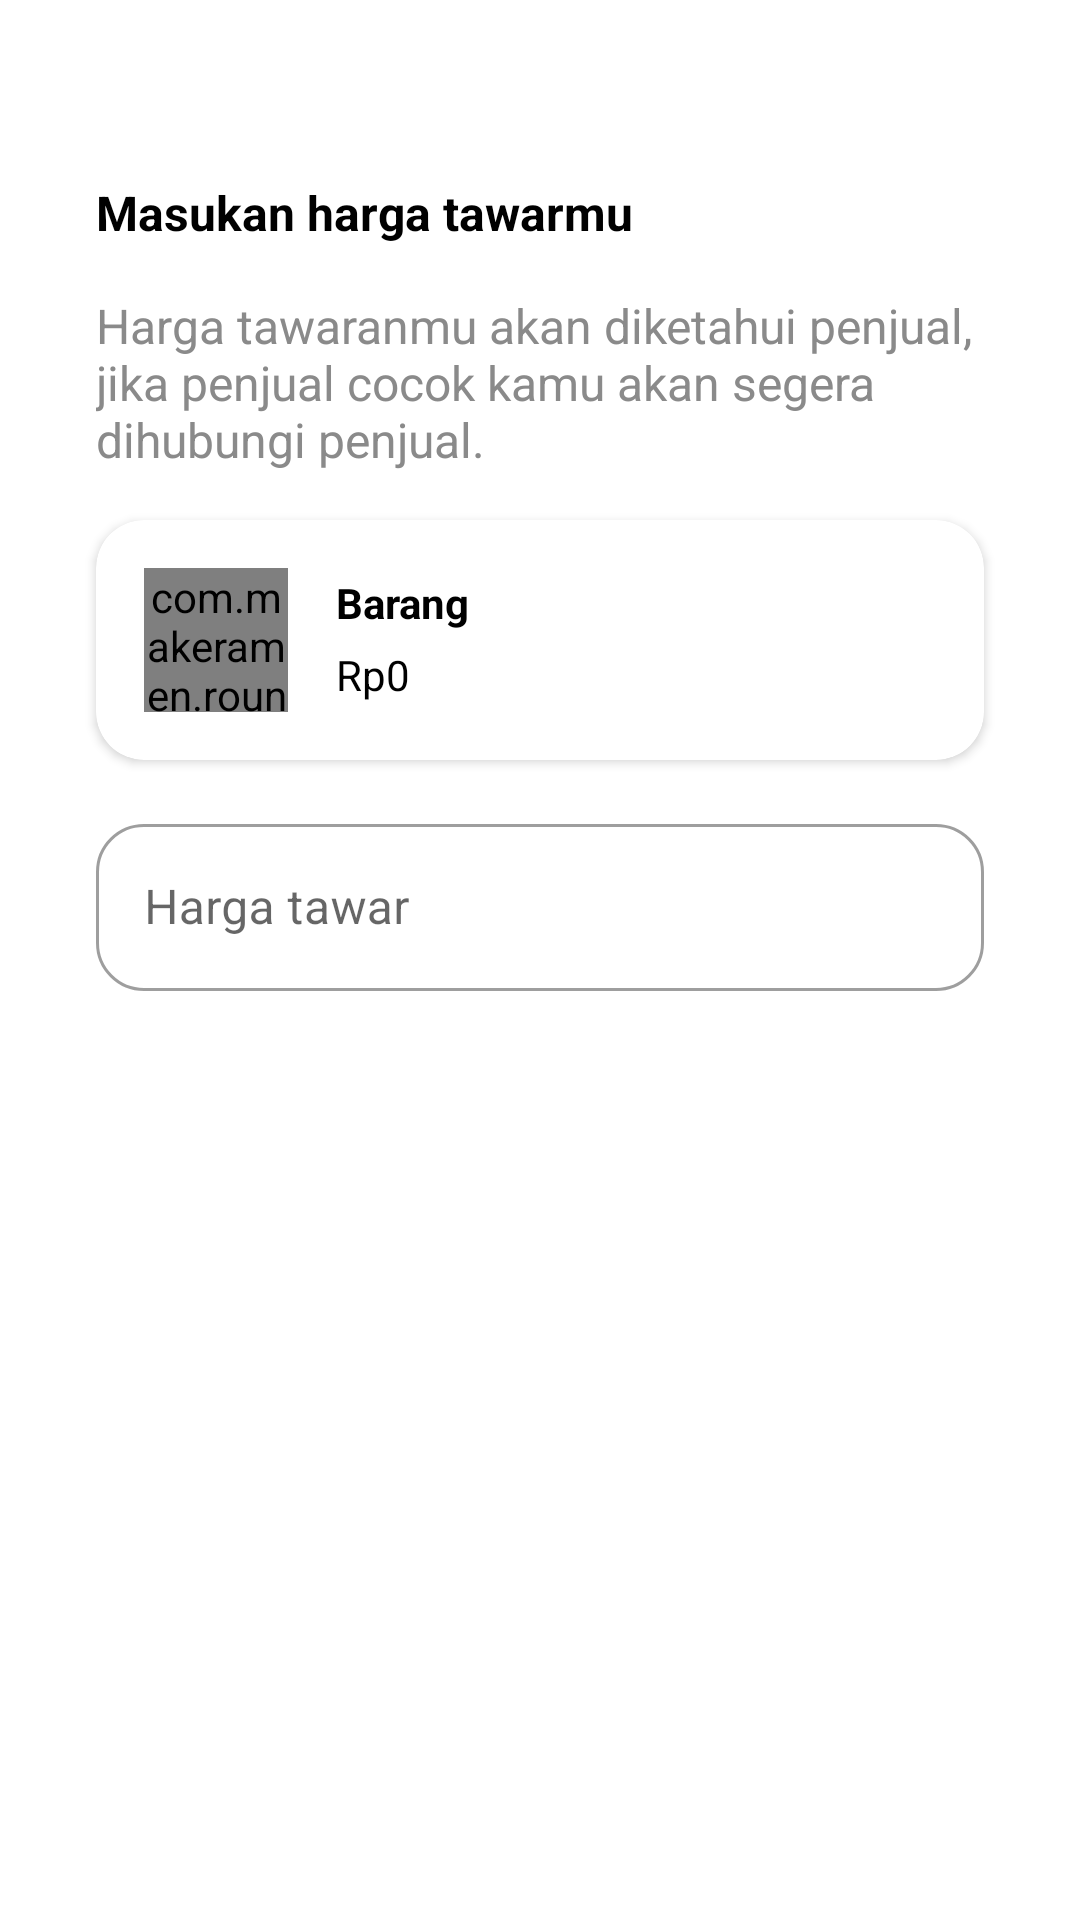

Write the Android layout XML for this screen, with the resource values it uses.
<!-- AndroidManifest.xml: application theme Theme.BinarAndroidFinalProject -->
<!-- res/layout/bottom_sheet_biding_product.xml -->
<?xml version="1.0" encoding="utf-8"?>
<LinearLayout xmlns:android="http://schemas.android.com/apk/res/android"
    xmlns:app="http://schemas.android.com/apk/res-auto"
    xmlns:tools="http://schemas.android.com/tools"
    android:layout_width="match_parent"
    android:layout_height="wrap_content"
    android:orientation="vertical">

    <ImageView
        android:layout_width="wrap_content"
        android:layout_height="wrap_content"
        android:layout_gravity="center_horizontal"
        android:layout_marginTop="12dp"
        app:srcCompat="@drawable/ic_round_top_button_bottomsheet" />

    <TextView
        android:id="@+id/txt_judul"
        android:layout_width="match_parent"
        android:layout_height="wrap_content"
        android:layout_marginStart="32dp"
        android:layout_marginTop="48dp"
        android:layout_marginEnd="32dp"
        android:layout_marginBottom="16dp"
        android:text="Masukan harga tawarmu"
        android:textSize="16sp"
        android:textStyle="bold" />

    <ScrollView
        android:layout_width="match_parent"
        android:layout_height="wrap_content"
        android:fillViewport="true">

        <LinearLayout
            android:layout_width="match_parent"
            android:layout_height="wrap_content"
            android:orientation="vertical">

            <TextView
                android:id="@+id/txt_deskripsi"
                android:layout_width="match_parent"
                android:layout_height="wrap_content"
                android:layout_marginStart="32dp"
                android:layout_marginEnd="32dp"
                android:text="Harga tawaranmu akan diketahui penjual, jika penjual cocok kamu akan segera dihubungi penjual."
                android:textColor="#8A8A8A"
                android:textSize="16sp" />

            <com.google.android.material.card.MaterialCardView
                android:layout_width="match_parent"
                android:layout_height="wrap_content"
                android:layout_marginStart="32dp"
                android:layout_marginTop="16dp"
                android:layout_marginEnd="32dp"
                app:cardCornerRadius="16dp"
                app:cardElevation="2dp">

                <androidx.constraintlayout.widget.ConstraintLayout
                    android:layout_width="match_parent"
                    android:layout_height="wrap_content">


                    <com.makeramen.roundedimageview.RoundedImageView
                        android:id="@+id/img_view"
                        android:layout_width="48dp"
                        android:layout_height="48dp"
                        android:layout_margin="16dp"
                        android:layout_marginStart="16dp"
                        android:layout_marginTop="16dp"
                        android:layout_marginBottom="16dp"
                        android:src="@color/purple_100"
                        app:riv_corner_radius="8dp"
                        app:layout_constraintBottom_toBottomOf="parent"
                        app:layout_constraintStart_toStartOf="parent"
                        app:layout_constraintTop_toTopOf="parent" />

                    <TextView
                        android:id="@+id/txt_nama_barang"
                        android:layout_width="0dp"
                        android:layout_height="wrap_content"
                        android:layout_marginStart="16dp"
                        android:layout_marginTop="18dp"
                        android:layout_marginEnd="16dp"
                        android:ellipsize="end"
                        android:singleLine="true"
                        android:text="Barang"
                        android:textStyle="bold"
                        app:layout_constraintEnd_toEndOf="parent"
                        app:layout_constraintStart_toEndOf="@+id/img_view"
                        app:layout_constraintTop_toTopOf="parent" />

                    <TextView
                        android:id="@+id/txt_harga_barang"
                        android:layout_width="0dp"
                        android:layout_height="wrap_content"
                        android:layout_marginStart="16dp"
                        android:layout_marginTop="4dp"
                        android:layout_marginEnd="16dp"
                        android:layout_marginBottom="18dp"
                        android:ellipsize="end"
                        android:singleLine="true"
                        android:text="Rp0"
                        app:layout_constraintBottom_toBottomOf="parent"
                        app:layout_constraintEnd_toEndOf="parent"
                        app:layout_constraintStart_toEndOf="@+id/img_view"
                        app:layout_constraintTop_toBottomOf="@+id/txt_nama_barang" />
                </androidx.constraintlayout.widget.ConstraintLayout>

            </com.google.android.material.card.MaterialCardView>

            <com.google.android.material.textfield.TextInputLayout
                android:id="@+id/et_layout_bid_harga"
                style="@style/Widget.MaterialComponents.TextInputLayout.OutlinedBox"
                android:layout_width="match_parent"
                android:layout_height="wrap_content"
                android:layout_marginStart="32dp"
                android:layout_marginTop="16dp"
                android:layout_marginEnd="32dp"
                app:boxCornerRadiusBottomEnd="16dp"
                app:boxCornerRadiusBottomStart="16dp"
                app:boxCornerRadiusTopEnd="16dp"
                app:boxCornerRadiusTopStart="16dp">

                <com.google.android.material.textfield.TextInputEditText
                    android:id="@+id/txt_input_bid_harga"
                    android:layout_width="match_parent"
                    android:layout_height="wrap_content"
                    android:hint="Harga tawar"
                    android:inputType="number|numberDecimal" />
            </com.google.android.material.textfield.TextInputLayout>

            <Button
                android:id="@+id/btn_submit"
                style="@style/Widget.MaterialComponents.Button"
                android:layout_width="match_parent"
                android:layout_height="58dp"
                android:layout_marginStart="32dp"
                android:layout_marginTop="16dp"
                android:layout_marginEnd="32dp"
                android:layout_marginBottom="21dp"
                android:text="Kirim"
                android:textAllCaps="false"
                app:cornerRadius="16dp" />

        </LinearLayout>

    </ScrollView>

</LinearLayout>
<!-- resources referenced by this layout -->
<resources>
  <color name="purple_100">#E2D4F0</color>
  <style name="Theme.BinarAndroidFinalProject" parent="Theme.MaterialComponents.Light.NoActionBar">
          
          <item name="colorPrimary">@color/purple_500</item>
          <item name="colorPrimaryVariant">@color/purple_700</item>
          <item name="colorOnPrimary">@color/white</item>
          
          <item name="colorSecondary">@color/teal_200</item>
          <item name="colorSecondaryVariant">@color/teal_700</item>
          <item name="colorOnSecondary">@color/black</item>
          
          <item name="android:statusBarColor">@color/purple_500</item>
          <item name="android:windowLightStatusBar">false</item>
          <item name="android:textColor">@color/black</item>
          
          <item name="background">@color/white</item>
          <item name="bottomSheetDialogTheme">@style/ThemeOverlay.App.BottomSheetDialog</item>
      </style>
  <color name="purple_500">#7126B5</color>
  <color name="purple_700">#FF3700B3</color>
  <color name="white">#FFFFFFFF</color>
  <color name="teal_200">#FF03DAC5</color>
  <color name="teal_700">#FF018786</color>
  <color name="black">#FF000000</color>
  <style name="ThemeOverlay.App.BottomSheetDialog" parent="ThemeOverlay.MaterialComponents.BottomSheetDialog">
          <item name="bottomSheetStyle">@style/ModalBottomSheetDialog</item>
      </style>
  <style name="ModalBottomSheetDialog" parent="Widget.MaterialComponents.BottomSheet.Modal">
          <item name="shapeAppearance">@style/ShapeAppearance.App.LargeComponent</item>
      </style>
  <style name="ShapeAppearance.App.LargeComponent" parent="ShapeAppearance.MaterialComponents.LargeComponent">
          <item name="cornerFamily">rounded</item>
          <item name="cornerRadius">24dp</item>
          <item name="cornerSize">24dp</item>
          <item name="chipCornerRadius">24dp</item>
      </style>
</resources>
